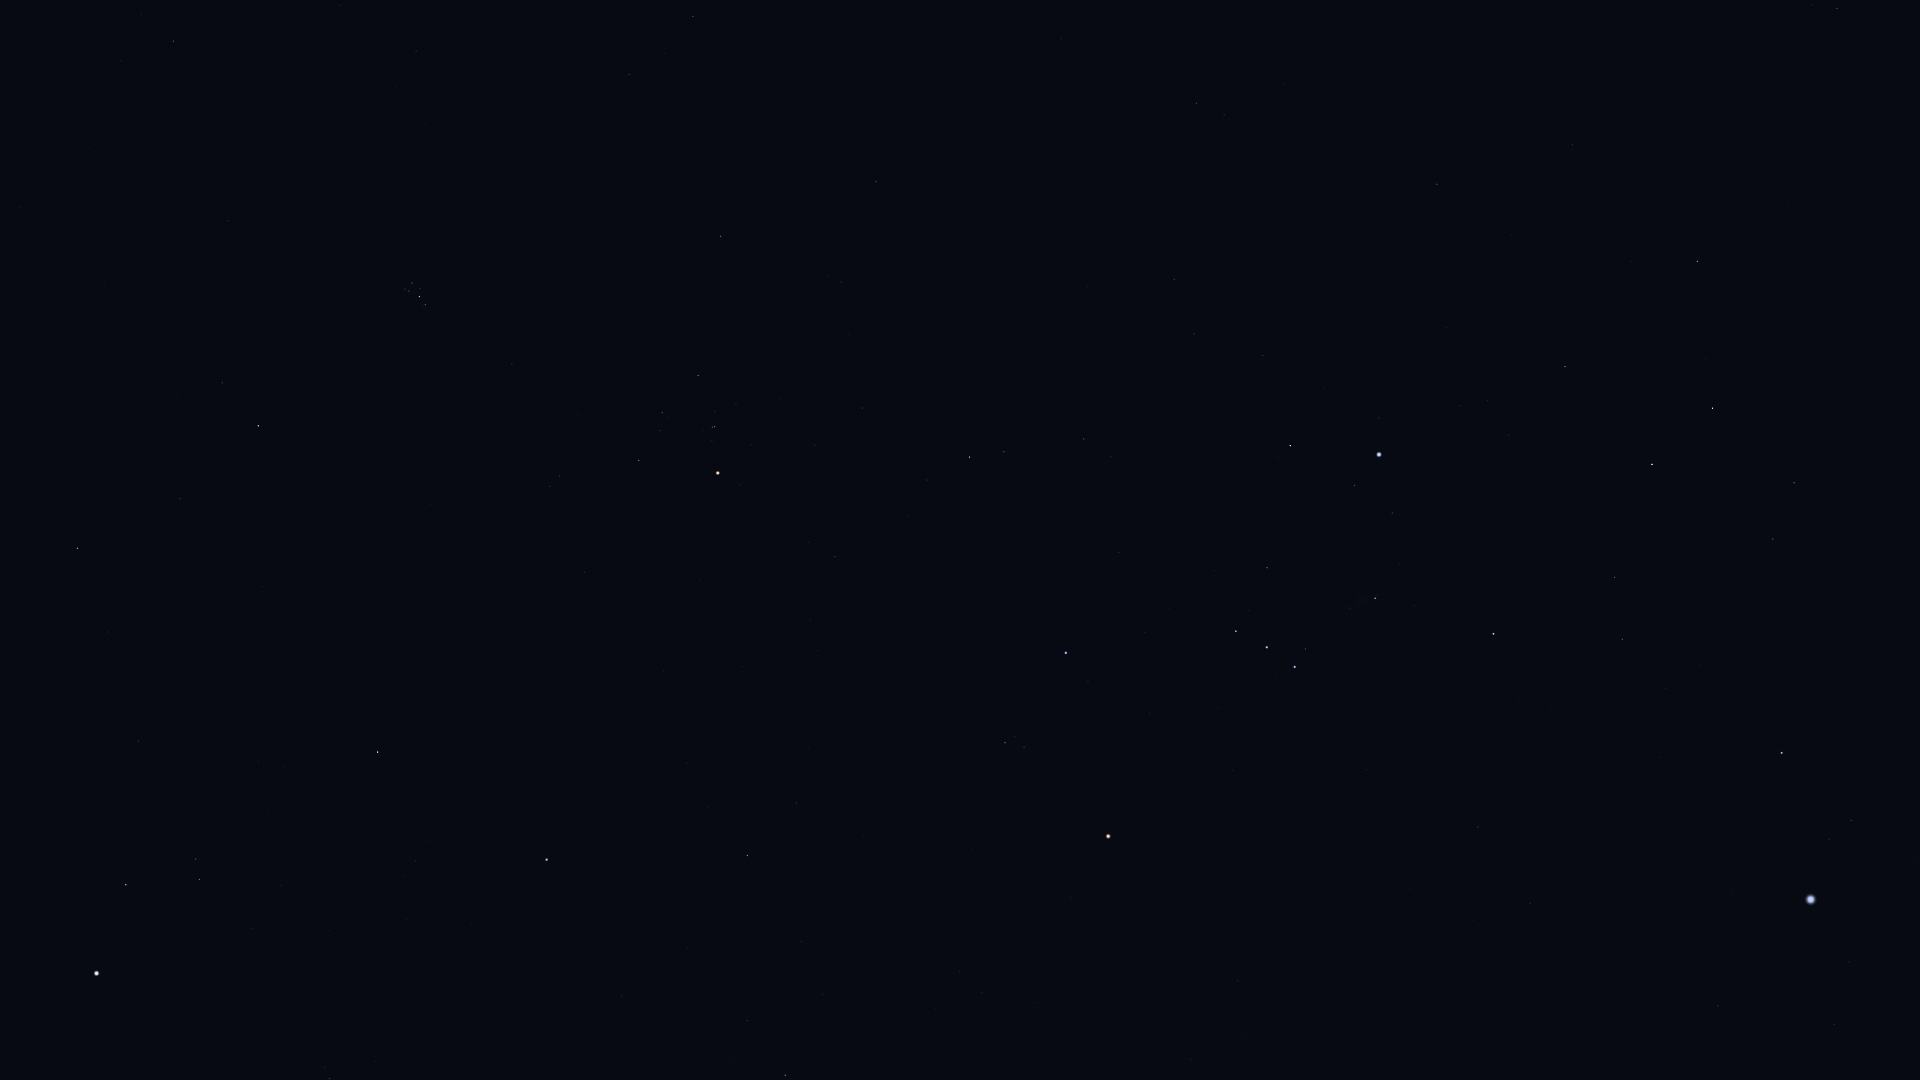

The table this chart was drawn from, first rows:
Star_ID, Name, X, Y
13061, Lilii Borea, 121, 61
13209, Bharani, 173, 41
14838, Botein, 416, 51
18246, Atik, 222, 383
17489, Celaeno, 408, 285
17499, Electra, 412, 283
17531, Taygeta, 405, 289
17573, Maia, 409, 291
17579, Asterope, 405, 294
17608, Merope, 420, 289
17702, Alcyone, 419, 296
17851, Pleione, 423, 306
18532, HIP 18532, 77, 548
18614, Menkib, 180, 498
18724, HIP 18724, 721, 236
19587, Beid, 1196, 103
19849, Keid, 1224, 115
20205, Prima Hyadum, 698, 375
20455, Secunda Hyadum, 662, 412
20648, HIP 20648, 660, 430
20889, Ain, 639, 460
20894, Chamukuy, 715, 426
21109, Hoggar, 980, 329
21393, Theemin, 1837, 8
21421, Aldebaran, 718, 473
21444, HIP 21444, 1174, 280
21594, Sceptrum, 1437, 184
21881, HIP 21881, 585, 572
22109, HIP 22109, 1194, 334
22449, Tabit, 969, 457
22491, Mouhoun, 1712, 154
22701, HIP 22701, 1263, 355
22730, HIP 22730, 1080, 434
23015, Hassaleh, 378, 752
23416, Almaaz, 126, 885
23453, Saclateni, 196, 859
23685, HIP 23685, 1697, 261
23767, Haedus, 199, 879
23875, Cursa, 1290, 445
24244, HIP 24244, 1460, 406
24305, HIP 24305, 1565, 366
24327, HIP 24327, 1488, 401
24436, Rigel, 1379, 454
24608, Capella, 96, 973
24845, HIP 24845, 1509, 435
24873, HIP 24873, 1489, 446
25336, Bellatrix, 1066, 653
25428, Elnath, 547, 859
25606, Nihal, 1712, 408
25930, Mintaka, 1236, 631
25985, Arneb, 1652, 464
26207, Meissa, 1005, 743
26241, Hatysa, 1375, 598
26311, Alnilam, 1267, 647
26451, Tianguan, 747, 855
26727, Alnitak, 1295, 667
27288, HIP 27288, 1615, 577
27366, Saiph, 1493, 634
27913, HIP 27913, 801, 941
27989, Betelgeuse, 1108, 836
... 21 more rows
